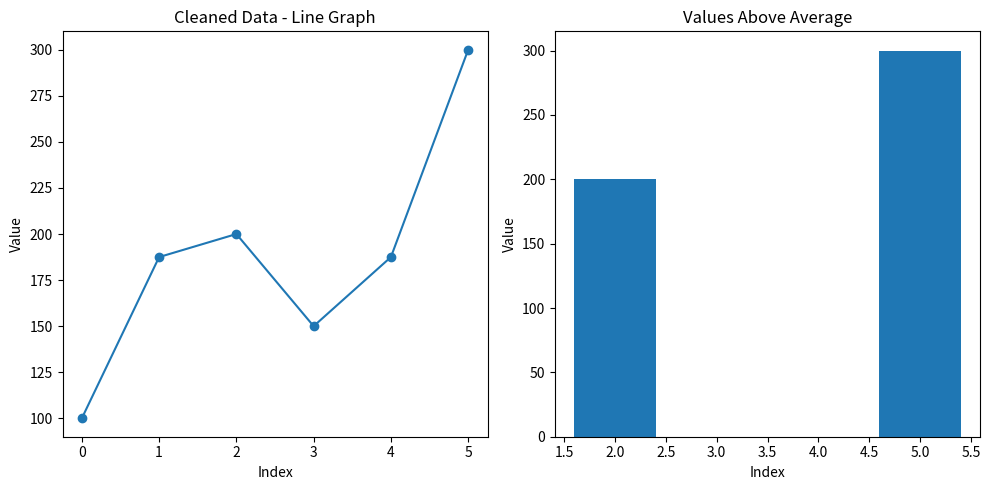

This figure's Python source:
#10. Data Cleaning + Visualization
#Scenario:
#data = np.array([100, np.nan, 200, 150, np.nan, 300])
#Task:
#1. Convert to Pandas Series
#2. Replace NaN with mean
#3. Plot:
#○ Line graph of cleaned data
#○ Bar chart of values > average

import numpy as np
import pandas as pd
import matplotlib.pyplot as plt

data = np.array([100, np.nan, 200, 150, np.nan, 300])
s = pd.Series(data)
print("Original Data:")
print(s)

mean_value = s.mean()
s = s.fillna(mean_value)
print("\nCleaned Data:")
print(s)

average = s.mean()
above_average = s[s > average]
print(above_average)

plt.figure(figsize=(10, 5))

plt.subplot(1, 2, 1)
plt.plot(s.index, s.values, marker="o")
plt.title("Cleaned Data - Line Graph")
plt.xlabel("Index")
plt.ylabel("Value")

plt.subplot(1, 2, 2)
plt.bar(above_average.index, above_average.values)
plt.title("Values Above Average")
plt.xlabel("Index")
plt.ylabel("Value")

plt.tight_layout()
plt.show()
